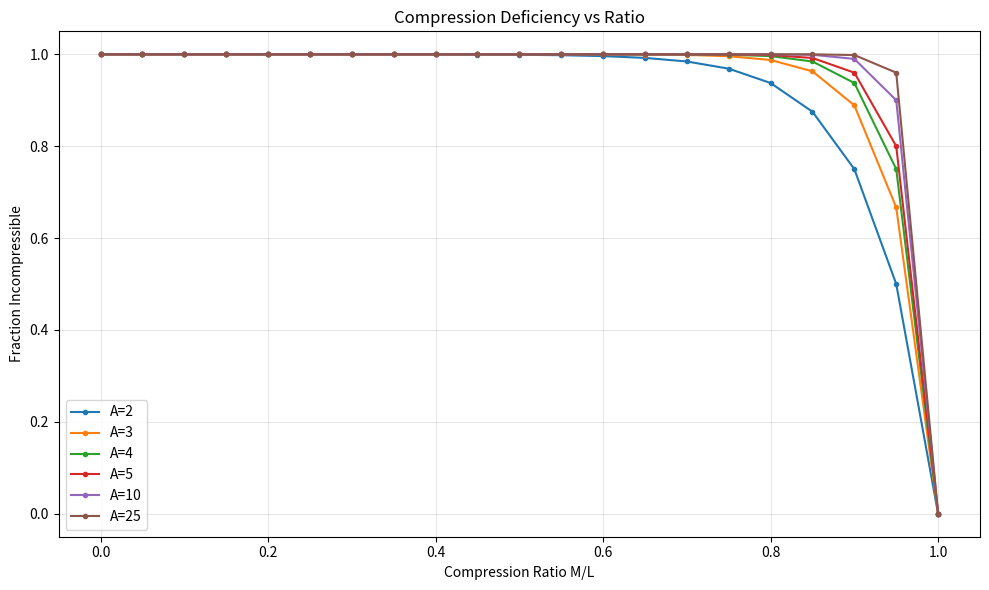

Generate this figure with matplotlib:
import matplotlib.pyplot as plt

fig, ax = plt.subplots(figsize=(10, 6))
for A in [2, 3, 4, 5, 10, 25]:
    L = 20
    Ms = list(range(L + 1))
    deficiencies = [1 - A ** (M - L) for M in Ms]
    ax.plot([M / L for M in Ms], deficiencies, 'o-', markersize=3, label=f'A={A}', linewidth=1.5)
ax.set_xlabel('Compression Ratio M/L')
ax.set_ylabel('Fraction Incompressible')
ax.set_title('Compression Deficiency vs Ratio')
ax.legend(loc='lower left')
ax.grid(True, alpha=0.3)
plt.tight_layout()
plt.savefig('compression.png', dpi=150)
plt.show()
